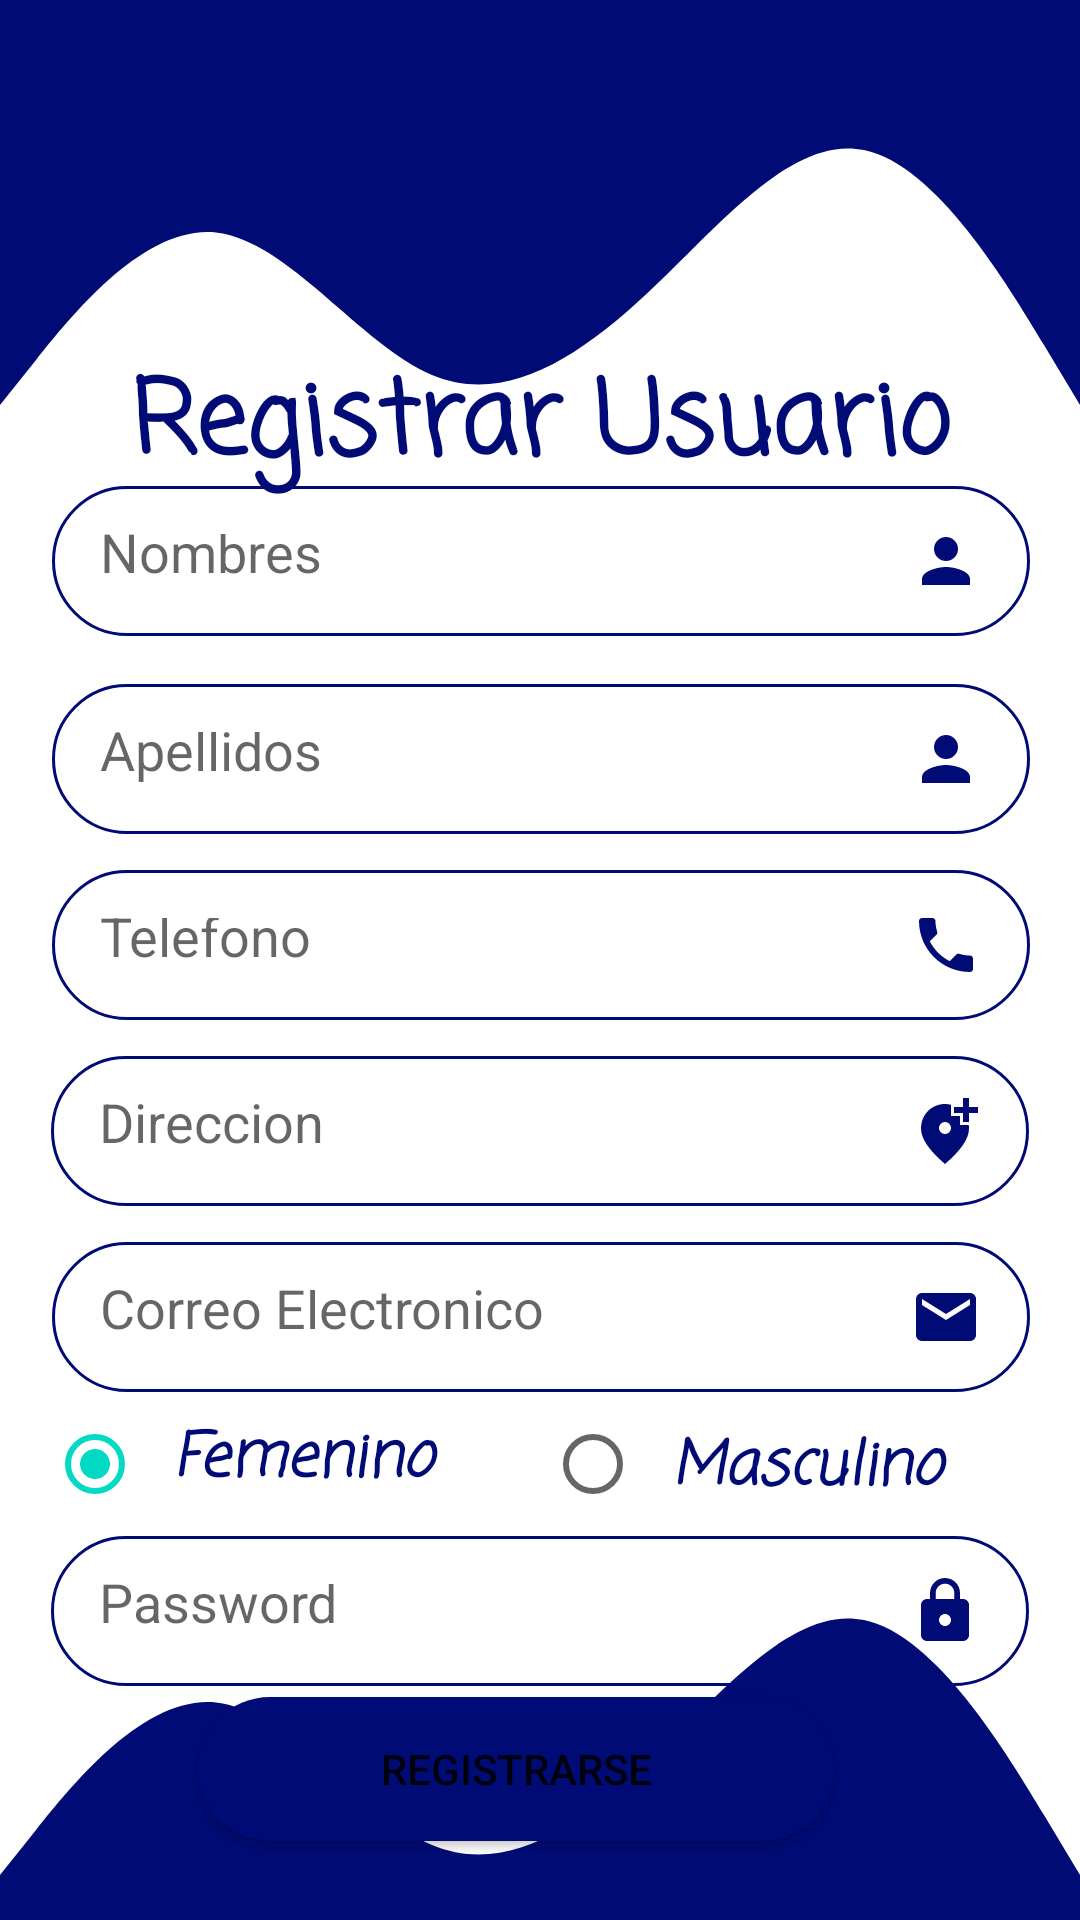

The Android layout XML behind this screen, and the referenced resources:
<!-- AndroidManifest.xml: application theme Theme.Preparando_unal -->
<!-- res/layout/activity_registrar.xml -->
<?xml version="1.0" encoding="utf-8"?>
<androidx.constraintlayout.widget.ConstraintLayout xmlns:android="http://schemas.android.com/apk/res/android"
    xmlns:app="http://schemas.android.com/apk/res-auto"
    xmlns:tools="http://schemas.android.com/tools"
    android:layout_width="match_parent"
    android:layout_height="match_parent">

    <EditText
        android:id="@+id/contraseña"
        android:layout_width="326dp"
        android:layout_height="50dp"
        android:layout_marginStart="20dp"
        android:layout_marginEnd="20dp"
        android:background="@drawable/round_border"
        android:drawableEnd="@drawable/ic_baseline_lock_24"
        android:ems="10"
        android:hint="Password"
        android:inputType="textPersonName|textPassword"
        android:padding="16dp"
        app:layout_constraintEnd_toEndOf="parent"
        app:layout_constraintHorizontal_bias="0.555"
        app:layout_constraintStart_toStartOf="parent"
        app:layout_constraintTop_toBottomOf="@+id/genero" />

    <EditText
        android:id="@+id/correo"
        android:layout_width="326dp"
        android:layout_height="50dp"
        android:layout_marginStart="20dp"
        android:layout_marginTop="12dp"
        android:layout_marginEnd="20dp"
        android:background="@drawable/round_border"
        android:drawableEnd="@drawable/ic_baseline_email_24"
        android:ems="10"
        android:hint="Correo Electronico"
        android:inputType="textPersonName"
        android:padding="16dp"
        app:layout_constraintEnd_toEndOf="parent"
        app:layout_constraintHorizontal_bias="0.488"
        app:layout_constraintStart_toStartOf="parent"
        app:layout_constraintTop_toBottomOf="@+id/direccion" />

    <EditText
        android:id="@+id/telefono"
        android:layout_width="326dp"
        android:layout_height="50dp"
        android:layout_marginStart="20dp"
        android:layout_marginTop="12dp"
        android:layout_marginEnd="20dp"
        android:background="@drawable/round_border"
        android:drawableEnd="@drawable/telefono"
        android:ems="10"
        android:hint="Telefono"
        android:inputType="textPersonName|phone"
        android:padding="16dp"
        app:layout_constraintEnd_toEndOf="parent"
        app:layout_constraintHorizontal_bias="0.488"
        app:layout_constraintStart_toStartOf="parent"
        app:layout_constraintTop_toBottomOf="@+id/apellidos" />

    <EditText
        android:id="@+id/direccion"
        android:layout_width="326dp"
        android:layout_height="50dp"
        android:layout_marginStart="20dp"
        android:layout_marginTop="12dp"
        android:layout_marginEnd="20dp"
        android:background="@drawable/round_border"
        android:drawableEnd="@drawable/direccion"
        android:ems="10"
        android:hint="Direccion"
        android:inputType="textShortMessage|textPersonName|textEmailAddress"
        android:padding="16dp"
        app:layout_constraintEnd_toEndOf="parent"
        app:layout_constraintHorizontal_bias="0.511"
        app:layout_constraintStart_toStartOf="parent"
        app:layout_constraintTop_toBottomOf="@+id/telefono" />

    <view
        android:id="@+id/view"
        class="androidx.viewpager.widget.ViewPager"
        android:layout_width="0dp"
        android:layout_height="150dp"
        android:background="@drawable/topback"
        app:layout_constraintEnd_toEndOf="parent"
        app:layout_constraintStart_toStartOf="parent"
        app:layout_constraintTop_toTopOf="parent"
        tools:ignore="SpeakableTextPresentCheck" />

    <view
        android:id="@+id/view2"
        class="androidx.viewpager.widget.ViewPager"
        android:layout_width="0dp"
        android:layout_height="150dp"
        android:background="@drawable/bottomback"
        app:layout_constraintBottom_toBottomOf="parent"
        app:layout_constraintEnd_toEndOf="parent"
        app:layout_constraintHorizontal_bias="0.0"
        app:layout_constraintStart_toStartOf="parent"
        tools:ignore="SpeakableTextPresentCheck" />

    <TextView
        android:id="@+id/textView2"
        android:layout_width="325dp"
        android:layout_height="61dp"
        android:layout_marginStart="20dp"
        android:layout_marginTop="116dp"
        android:layout_marginEnd="20dp"
        android:fontFamily="casual"
        android:includeFontPadding="true"
        android:text="Registrar Usuario"
        android:textAlignment="center"
        android:textColor="@color/colorPrimary"
        android:textSize="34sp"
        android:textStyle="bold"
        app:layout_constraintEnd_toEndOf="parent"
        app:layout_constraintStart_toStartOf="parent"
        app:layout_constraintTop_toTopOf="@+id/view" />

    <EditText
        android:id="@+id/nombres"
        android:layout_width="326dp"
        android:layout_height="50dp"
        android:layout_marginStart="20dp"
        android:layout_marginTop="12dp"
        android:layout_marginEnd="20dp"
        android:background="@drawable/round_border"
        android:drawableEnd="@drawable/persona2"
        android:ems="10"
        android:hint="Nombres"
        android:inputType="textPersonName"
        android:padding="16dp"
        app:layout_constraintEnd_toEndOf="parent"
        app:layout_constraintHorizontal_bias="0.466"
        app:layout_constraintStart_toStartOf="parent"
        app:layout_constraintTop_toBottomOf="@+id/view" />

    <EditText
        android:id="@+id/apellidos"
        android:layout_width="326dp"
        android:layout_height="50dp"
        android:layout_marginStart="20dp"
        android:layout_marginTop="16dp"
        android:layout_marginEnd="20dp"
        android:background="@drawable/round_border"
        android:drawableEnd="@drawable/persona2"
        android:ems="10"
        android:hint="Apellidos"
        android:inputType="textPersonName"
        android:padding="16dp"
        app:layout_constraintEnd_toEndOf="parent"
        app:layout_constraintHorizontal_bias="0.488"
        app:layout_constraintStart_toStartOf="parent"
        app:layout_constraintTop_toBottomOf="@+id/nombres" />

    <ImageView
        android:id="@+id/imageView"
        android:layout_width="127dp"
        android:layout_height="116dp"
        app:layout_constraintEnd_toEndOf="parent"
        app:layout_constraintHorizontal_bias="0.423"
        app:layout_constraintStart_toStartOf="parent"
        app:layout_constraintTop_toTopOf="parent"
        app:srcCompat="@drawable/prueba_round" />

    <RadioGroup
        android:id="@+id/genero"
        android:layout_width="329dp"
        android:layout_height="48dp"
        android:layout_marginStart="26dp"
        android:layout_marginEnd="26dp"
        android:checkedButton="@id/hembra"
        android:orientation="horizontal"
        android:textAlignment="center"
        app:layout_constraintEnd_toEndOf="parent"
        app:layout_constraintStart_toStartOf="parent"
        app:layout_constraintTop_toBottomOf="@+id/correo">

        <RadioButton
            android:id="@+id/hembra"
            android:layout_width="166dp"
            android:layout_height="wrap_content"
            android:fontFamily="casual"
            android:padding="10dp"
            android:selectAllOnFocus="false"
            android:text="Femenino"
            android:textColor="@color/colorPrimary"
            android:textIsSelectable="true"
            android:textSize="20sp"
            android:textStyle="bold|italic" />

        <RadioButton
            android:id="@+id/macho"
            android:layout_width="167dp"
            android:layout_height="wrap_content"
            android:fontFamily="casual"
            android:padding="10dp"
            android:text="Masculino"
            android:textColor="@color/colorPrimary"
            android:textSize="20sp"
            android:textStyle="bold|italic" />
    </RadioGroup>

    <Button
        android:id="@+id/guardar"
        android:layout_width="212dp"
        android:layout_height="48dp"
        android:background="@drawable/round_bg"
        android:text="Registrarse"
        app:layout_constraintBottom_toBottomOf="parent"
        app:layout_constraintEnd_toEndOf="parent"
        app:layout_constraintHorizontal_bias="0.447"
        app:layout_constraintStart_toStartOf="parent"
        app:layout_constraintTop_toBottomOf="@+id/contraseña"
        app:layout_constraintVertical_bias="0.119" />

</androidx.constraintlayout.widget.ConstraintLayout>
<!-- resources referenced by this layout -->
<resources>
  <color name="colorPrimary">#000b76</color>
  <!-- drawable direccion (drawable) -->
  <vector android:autoMirrored="true" android:height="24dp"
      android:tint="#000B76" android:viewportHeight="24"
      android:viewportWidth="24" android:width="24dp" xmlns:android="http://schemas.android.com/apk/res/android">
      <path android:fillColor="@android:color/white" android:pathData="M20,1v3h3v2h-3v3h-2L18,6h-3L15,4h3L18,1h2zM12,13c1.1,0 2,-0.9 2,-2s-0.9,-2 -2,-2 -2,0.9 -2,2 0.9,2 2,2zM14,3.25L14,7h3v3h2.92c0.05,0.39 0.08,0.79 0.08,1.2 0,3.32 -2.67,7.25 -8,11.8 -5.33,-4.55 -8,-8.48 -8,-11.8C4,6.22 7.8,3 12,3c0.68,0 1.35,0.08 2,0.25z"/>
  </vector>
  <!-- drawable ic_baseline_email_24 (drawable) -->
  <vector android:autoMirrored="true" android:height="24dp"
      android:tint="#000B76" android:viewportHeight="24"
      android:viewportWidth="24" android:width="24dp" xmlns:android="http://schemas.android.com/apk/res/android">
      <path android:fillColor="@android:color/white" android:pathData="M20,4L4,4c-1.1,0 -1.99,0.9 -1.99,2L2,18c0,1.1 0.9,2 2,2h16c1.1,0 2,-0.9 2,-2L22,6c0,-1.1 -0.9,-2 -2,-2zM20,8l-8,5 -8,-5L4,6l8,5 8,-5v2z"/>
  </vector>
  <!-- drawable persona2 (drawable) -->
  <vector android:autoMirrored="true" android:height="24dp"
      android:tint="#000B76" android:viewportHeight="24"
      android:viewportWidth="24" android:width="24dp" xmlns:android="http://schemas.android.com/apk/res/android">
      <path android:fillColor="@android:color/white" android:pathData="M12,12c2.21,0 4,-1.79 4,-4s-1.79,-4 -4,-4 -4,1.79 -4,4 1.79,4 4,4zM12,14c-2.67,0 -8,1.34 -8,4v2h16v-2c0,-2.66 -5.33,-4 -8,-4z"/>
  </vector>
  <!-- drawable round_bg (drawable) -->
  <?xml version="1.0" encoding="utf-8"?>
  <shape xmlns:android="http://schemas.android.com/apk/res/android">
   <solid android:color="@color/colorPrimary"/>
      <corners android:radius="100dp"/>
  </shape>
  <!-- drawable round_border (drawable) -->
  <?xml version="1.0" encoding="utf-8"?>
  <shape xmlns:android="http://schemas.android.com/apk/res/android">
    <stroke android:color="@color/colorPrimary"
        android:width="1dp"
        />
      <corners android:radius="100dp"/>
  </shape>
  <!-- drawable topback (drawable) -->
  <vector android:autoMirrored="true" android:height="320dp"
      android:viewportHeight="320" android:viewportWidth="1440"
      android:width="1440dp" xmlns:android="http://schemas.android.com/apk/res/android">
      <path android:fillColor="#000b76" android:pathData="M0,288L48,256C96,224 192,160 288,165.3C384,171 480,245 576,266.7C672,288 768,256 864,208C960,160 1056,96 1152,106.7C1248,117 1344,203 1392,245.3L1440,288L1440,0L1392,0C1344,0 1248,0 1152,0C1056,0 960,0 864,0C768,0 672,0 576,0C480,0 384,0 288,0C192,0 96,0 48,0L0,0Z"/>
  </vector>
  <style name="Theme.Preparando_unal" parent="Theme.MaterialComponents.DayNight.DarkActionBar">
          
          <item name="colorPrimary">#000b76</item>
          <item name="colorPrimaryVariant">@color/purple_700</item>
          <item name="colorOnPrimary">@color/white</item>
          
          <item name="colorSecondary">@color/teal_200</item>
          <item name="colorSecondaryVariant">@color/teal_700</item>
          <item name="colorOnSecondary">@color/black</item>
          
          <item name="android:statusBarColor">?attr/colorPrimaryVariant</item>
          
      </style>
  <color name="purple_700">#FF3700B3</color>
  <color name="white">#FFFFFFFF</color>
  <color name="teal_200">#FF03DAC5</color>
  <color name="teal_700">#FF018786</color>
  <color name="black">#FF000000</color>
</resources>
